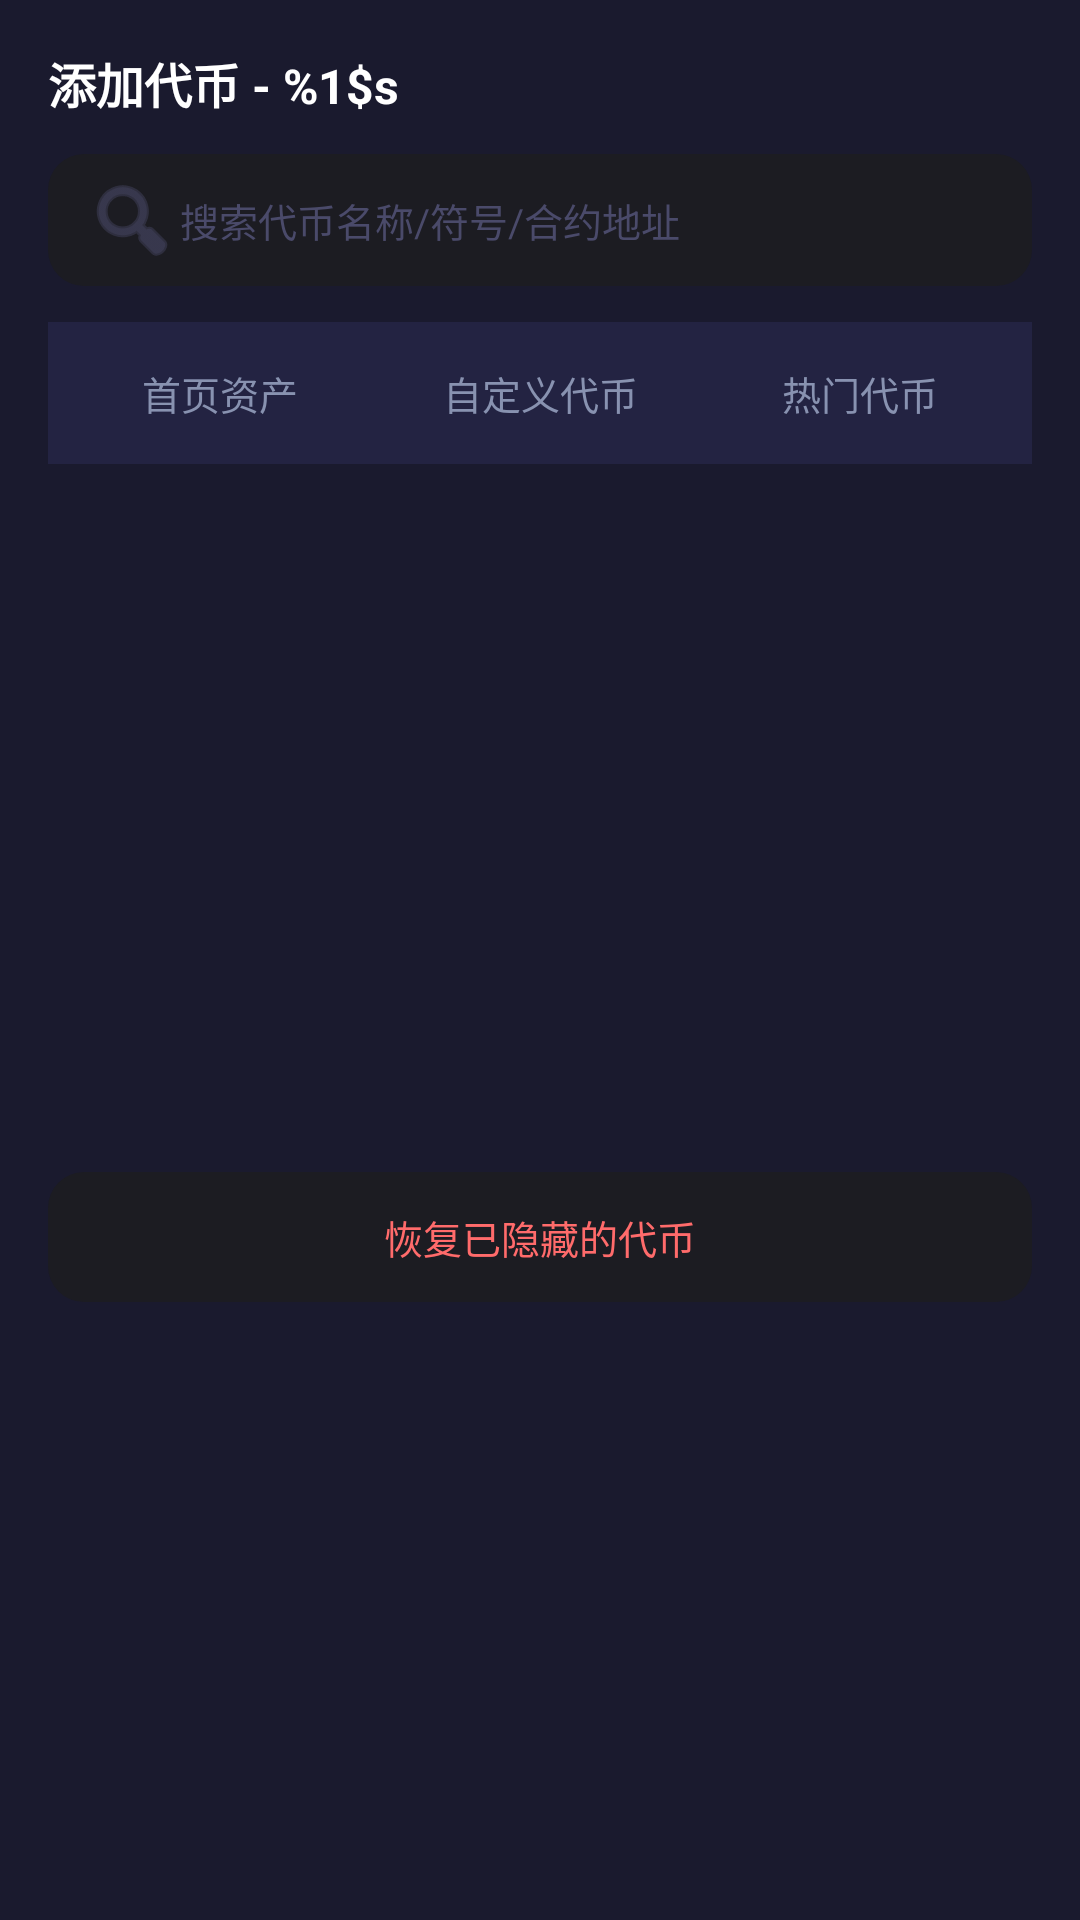

Here is an Android app screen rendered from its layout file. Give the layout XML and the strings, colors and styles it references.
<!-- AndroidManifest.xml: application theme AppTheme -->
<!-- res/layout/dialog_add_tokens_manage.xml -->
<?xml version="1.0" encoding="utf-8"?>
<LinearLayout xmlns:android="http://schemas.android.com/apk/res/android"
    android:layout_width="match_parent"
    android:layout_height="wrap_content"
    android:orientation="vertical"
    android:padding="16dp"
    android:background="#1a1a2e">

    <TextView
        android:layout_width="wrap_content"
        android:layout_height="wrap_content"
        android:text="@string/title_add_tokens_pound"
        android:textColor="#ffffff"
        android:textSize="16sp"
        android:textStyle="bold"
        android:layout_marginBottom="12dp" />

    
    <EditText
        android:id="@+id/etTokenSearch"
        android:layout_width="match_parent"
        android:layout_height="44dp"
        android:hint="@string/str_search_token_hint"
        android:textColor="#ffffff"
        android:textColorHint="#4a4a6a"
        android:textSize="13sp"
        android:background="@drawable/input_background"
        android:padding="12dp"
        android:singleLine="true"
        android:inputType="text"
        android:drawableStart="@android:drawable/ic_menu_search"
        android:drawableTint="#4a4a6a"
        android:layout_marginBottom="12dp" />

    
    <LinearLayout
        android:layout_width="match_parent"
        android:layout_height="wrap_content"
        android:orientation="horizontal"
        android:background="#232342"
        android:padding="4dp"
        android:layout_marginBottom="8dp">

        <TextView
            android:id="@+id/tabHomeAssets"
            android:layout_width="0dp"
            android:layout_height="wrap_content"
            android:layout_weight="1"
            android:gravity="center"
            android:padding="10dp"
            android:textColor="#8892b0"
            android:textSize="13sp"
            android:text="首页资产" />

        <TextView
            android:id="@+id/tabCustomTokens"
            android:layout_width="0dp"
            android:layout_height="wrap_content"
            android:layout_weight="1"
            android:gravity="center"
            android:padding="10dp"
            android:textColor="#8892b0"
            android:textSize="13sp"
            android:text="自定义代币" />

        <TextView
            android:id="@+id/tabPopularTokens"
            android:layout_width="0dp"
            android:layout_height="wrap_content"
            android:layout_weight="1"
            android:gravity="center"
            android:padding="10dp"
            android:textColor="#8892b0"
            android:textSize="13sp"
            android:text="热门代币" />
    </LinearLayout>

    
    <ScrollView
        android:id="@+id/scrollTokens"
        android:layout_width="match_parent"
        android:layout_height="wrap_content"
        android:minHeight="220dp"
        android:maxHeight="420dp">

        <LinearLayout
            android:id="@+id/tokenManageContainer"
            android:layout_width="match_parent"
            android:layout_height="wrap_content"
            android:orientation="vertical" />
    </ScrollView>

    <TextView
        android:id="@+id/btnRestoreHidden"
        android:layout_width="match_parent"
        android:layout_height="wrap_content"
        android:gravity="center"
        android:padding="12dp"
        android:layout_marginTop="8dp"
        android:text="@string/btn_restore_hidden_tokens"
        android:textColor="#ff6b6b"
        android:textSize="13sp"
        android:background="@drawable/input_background" />
</LinearLayout>
<!-- resources referenced by this layout -->
<resources>
  <!-- drawable input_background (drawable) -->
  <?xml version="1.0" encoding="utf-8"?>
  <shape xmlns:android="http://schemas.android.com/apk/res/android" android:shape="rectangle">
      <solid android:color="#1C1C22" />
      <corners android:radius="12dp" />
  </shape>
  <string name="btn_restore_hidden_tokens">恢复已隐藏的代币</string>
  <string name="str_search_token_hint">搜索代币名称/符号/合约地址</string>
  <string name="title_add_tokens_pound">添加代币 - %1$s</string>
  <style name="AppTheme" parent="Theme.MaterialComponents.DayNight.NoActionBar">
          <item name="colorPrimary">#667eea</item>
          <item name="colorPrimaryVariant">#764ba2</item>
          <item name="colorOnPrimary">#ffffff</item>
          <item name="android:statusBarColor">?android:attr/colorBackground</item>
          <item name="android:windowBackground">?android:attr/colorBackground</item>
          <item name="android:navigationBarColor">?android:attr/colorBackground</item>
      </style>
</resources>
